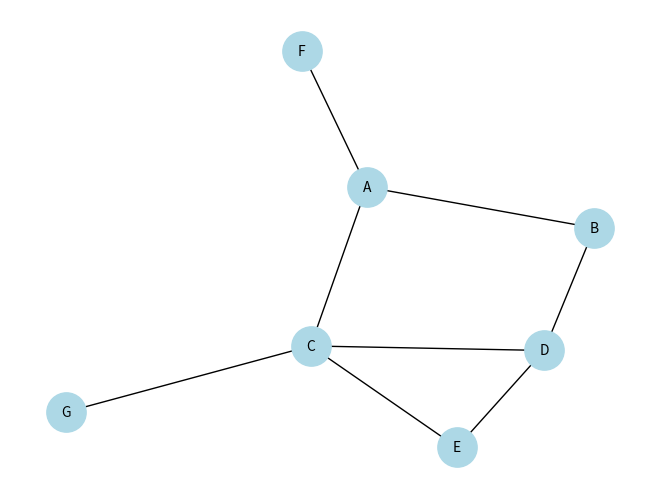

The matplotlib source for this figure:
import networkx as nx
import matplotlib.pyplot as plt

# Criando um grafo não direcionado
G = nx.Graph()

# Adicionando vértices
G.add_nodes_from(["A", "B", "C", "D", "E", "F", "G"])

# Adicionando arestas
G.add_edges_from([
    ("A", "B"),
    ("A", "C"),
    ("A", "F"),
    ("B", "D"),
    ("C", "D"),
    ("C", "G"),
    ("C", "E"),
    ("D", "E")
])

# Desenhando
nx.draw(G, with_labels=True, node_size=800, node_color="lightblue", font_size=10)
plt.show()
